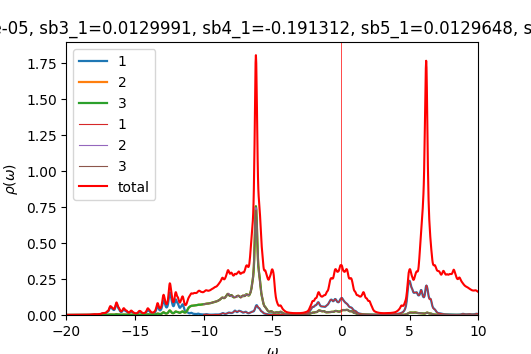

Source data for this figure (header and first rows):
w	up_1	up_2	up_3	down_1	down_2	down_3	cumul_up_1	cumul_up_2	cumul_up_3	cumul_down_1	cumul_down_2	cumul_down_3	
-20	0.0004024	0.0002246	0.0002245	9.50181e-05	4.85014e-05	4.8501e-05	0	0	0	0	0	0
-19.98	0.000403	0.0002255	0.0002255	9.53965e-05	4.86041e-05	4.86036e-05	1.00748e-05	5.63855e-06	5.63768e-06	2.38491e-06	1.2151e-06	1.21509e-06
-19.95	0.0004046	0.0002266	0.0002266	9.58055e-05	4.87076e-05	4.87069e-05	2.0191e-05	1.13029e-05	1.13014e-05	4.78005e-06	2.43279e-06	2.43276e-06
-19.93	0.0004072	0.0002277	0.0002276	9.62517e-05	4.8812e-05	4.88111e-05	3.03702e-05	1.69943e-05	1.69924e-05	7.18634e-06	3.65309e-06	3.65304e-06
-19.9	0.0004104	0.0002288	0.0002288	9.67364e-05	4.89172e-05	4.89162e-05	4.06299e-05	2.27137e-05	2.27115e-05	9.60475e-06	4.87602e-06	4.87594e-06
-19.88	0.0004142	0.0002299	0.0002299	9.72452e-05	4.90231e-05	4.90221e-05	5.09844e-05	2.84619e-05	2.84596e-05	1.20359e-05	6.1016e-06	6.10149e-06
-19.85	0.0004185	0.0002311	0.0002311	9.77383e-05	4.9129e-05	4.91284e-05	6.14459e-05	3.42398e-05	3.42374e-05	1.44793e-05	7.32982e-06	7.3297e-06
-19.82	0.0004232	0.0002323	0.0002323	9.81666e-05	4.92343e-05	4.92344e-05	7.20252e-05	4.00478e-05	4.00457e-05	1.69335e-05	8.56068e-06	8.56057e-06
-19.8	0.0004283	0.0002336	0.0002336	9.85118e-05	4.9339e-05	4.93398e-05	8.27323e-05	4.58869e-05	4.5885e-05	1.93963e-05	9.79416e-06	9.79406e-06
-19.77	0.0004338	0.0002348	0.0002348	9.87967e-05	4.94435e-05	4.94445e-05	9.3578e-05	5.17575e-05	5.1756e-05	2.18662e-05	1.10302e-05	1.10302e-05
-19.75	0.0004399	0.0002361	0.0002361	9.90438e-05	4.95477e-05	4.95486e-05	0.0001046	5.76606e-05	5.76595e-05	2.43423e-05	1.22689e-05	1.22689e-05
-19.73	0.0004464	0.0002375	0.0002375	9.92515e-05	4.96513e-05	4.96521e-05	0.0001157	6.3597e-05	6.35964e-05	2.68236e-05	1.35102e-05	1.35102e-05
-19.7	0.0004537	0.0002388	0.0002389	9.94243e-05	4.97546e-05	4.97551e-05	0.0001271	6.95675e-05	6.95677e-05	2.93092e-05	1.47541e-05	1.47541e-05
-19.68	0.0004618	0.0002402	0.0002403	9.95901e-05	4.98579e-05	4.98583e-05	0.0001386	7.55735e-05	7.55746e-05	3.1799e-05	1.60005e-05	1.60005e-05
-19.65	0.0004709	0.0002417	0.0002418	9.97773e-05	4.99619e-05	4.99622e-05	0.0001504	8.16161e-05	8.16184e-05	3.42934e-05	1.72496e-05	1.72496e-05
-19.62	0.0004813	0.0002432	0.0002433	9.99978e-05	5.00668e-05	5.00671e-05	0.0001624	8.76972e-05	8.77011e-05	3.67933e-05	1.85013e-05	1.85013e-05
-19.6	0.0004935	0.0002449	0.000245	0.0001003	5.01726e-05	5.01728e-05	0.0001748	9.3819e-05	9.38251e-05	3.92996e-05	1.97556e-05	1.97556e-05
-19.57	0.0005081	0.0002466	0.0002467	0.0001005	5.02792e-05	5.02793e-05	0.0001875	9.99844e-05	9.99933e-05	4.18129e-05	2.10125e-05	2.10126e-05
-19.55	0.0005257	0.0002485	0.0002487	0.0001008	5.03865e-05	5.03866e-05	0.0002006	0.0001062	0.0001062	4.43337e-05	2.22722e-05	2.22722e-05
-19.52	0.0005472	0.0002506	0.0002508	0.0001012	5.04944e-05	5.04944e-05	0.0002143	0.0001125	0.0001125	4.68624e-05	2.35346e-05	2.35346e-05
-19.5	0.0005726	0.0002528	0.0002531	0.0001015	5.06028e-05	5.06029e-05	0.0002286	0.0001188	0.0001188	4.93995e-05	2.47996e-05	2.47997e-05
-19.48	0.0005998	0.0002552	0.0002555	0.0001018	5.07119e-05	5.07119e-05	0.0002436	0.0001252	0.0001252	5.19452e-05	2.60674e-05	2.60675e-05
-19.45	0.0006237	0.0002574	0.0002576	0.0001022	5.08214e-05	5.08215e-05	0.0002592	0.0001316	0.0001316	5.44999e-05	2.7338e-05	2.7338e-05
-19.43	0.0006376	0.0002593	0.0002592	0.0001025	5.09315e-05	5.09315e-05	0.0002751	0.0001381	0.0001381	5.70636e-05	2.86113e-05	2.86113e-05
-19.4	0.0006399	0.0002605	0.0002603	0.0001029	5.10422e-05	5.10421e-05	0.0002911	0.0001446	0.0001446	5.96368e-05	2.98873e-05	2.98873e-05
-19.38	0.0006354	0.0002614	0.000261	0.0001033	5.11533e-05	5.11533e-05	0.000307	0.0001511	0.0001511	6.22196e-05	3.11661e-05	3.11662e-05
-19.35	0.0006302	0.0002621	0.0002618	0.0001037	5.12651e-05	5.1265e-05	0.0003228	0.0001577	0.0001577	6.48124e-05	3.24478e-05	3.24478e-05
-19.32	0.0006269	0.000263	0.0002628	0.0001041	5.13775e-05	5.13773e-05	0.0003384	0.0001643	0.0001643	6.74156e-05	3.37322e-05	3.37322e-05
-19.3	0.0006244	0.000264	0.0002638	0.0001046	5.14905e-05	5.14903e-05	0.0003541	0.0001709	0.0001709	7.00295e-05	3.50195e-05	3.50195e-05
-19.27	0.0006212	0.0002651	0.000265	0.000105	5.16044e-05	5.16041e-05	0.0003696	0.0001775	0.0001775	7.26548e-05	3.63096e-05	3.63096e-05
-19.25	0.0006184	0.0002663	0.0002662	0.0001055	5.17191e-05	5.17187e-05	0.000385	0.0001841	0.0001841	7.52923e-05	3.76026e-05	3.76026e-05
-19.23	0.0006174	0.0002676	0.0002675	0.000106	5.18349e-05	5.18344e-05	0.0004005	0.0001908	0.0001908	7.79427e-05	3.88984e-05	3.88984e-05
-19.2	0.0006191	0.000269	0.000269	0.0001066	5.1952e-05	5.19513e-05	0.000416	0.0001976	0.0001975	8.06074e-05	4.01972e-05	4.01972e-05
-19.18	0.0006233	0.0002706	0.0002705	0.0001072	5.20707e-05	5.20698e-05	0.0004315	0.0002043	0.0002043	8.32881e-05	4.1499e-05	4.14989e-05
-19.15	0.0006297	0.0002722	0.0002722	0.000108	5.21914e-05	5.21902e-05	0.0004473	0.0002111	0.0002111	8.5987e-05	4.28038e-05	4.28037e-05
-19.12	0.0006382	0.0002739	0.0002739	0.0001088	5.23143e-05	5.23129e-05	0.0004632	0.000218	0.000218	8.87067e-05	4.41116e-05	4.41115e-05
-19.1	0.0006484	0.0002757	0.0002757	0.0001097	5.24394e-05	5.24379e-05	0.0004794	0.0002249	0.0002249	9.14497e-05	4.54226e-05	4.54225e-05
-19.07	0.0006602	0.0002776	0.0002776	0.0001107	5.2565e-05	5.2564e-05	0.000496	0.0002318	0.0002318	9.42163e-05	4.67368e-05	4.67366e-05
-19.05	0.0006736	0.0002796	0.0002796	0.0001115	5.26882e-05	5.26883e-05	0.0005128	0.0002388	0.0002388	9.70033e-05	4.8054e-05	4.80538e-05
-19.02	0.0006887	0.0002817	0.0002817	0.000112	5.28058e-05	5.28072e-05	0.00053	0.0002458	0.0002458	9.98031e-05	4.93741e-05	4.9374e-05
-19	0.0007058	0.0002839	0.0002839	0.0001122	5.29176e-05	5.29196e-05	0.0005477	0.0002529	0.0002529	0.0001026	5.0697e-05	5.06969e-05
-18.98	0.0007251	0.0002862	0.0002863	0.0001122	5.30264e-05	5.30284e-05	0.0005658	0.0002601	0.0002601	0.0001054	5.20227e-05	5.20227e-05
-18.95	0.0007473	0.0002887	0.0002888	0.0001121	5.31353e-05	5.3137e-05	0.0005845	0.0002673	0.0002673	0.0001082	5.33511e-05	5.33511e-05
-18.93	0.0007731	0.0002914	0.0002915	0.0001121	5.3246e-05	5.32472e-05	0.0006038	0.0002746	0.0002746	0.000111	5.46822e-05	5.46823e-05
-18.9	0.0008036	0.0002943	0.0002944	0.0001121	5.33588e-05	5.33597e-05	0.0006239	0.000282	0.000282	0.0001138	5.60162e-05	5.60163e-05
-18.88	0.0008403	0.0002976	0.0002977	0.0001123	5.34738e-05	5.34745e-05	0.0006449	0.0002894	0.0002894	0.0001166	5.7353e-05	5.73531e-05
-18.85	0.000885	0.0003013	0.0003015	0.0001125	5.35906e-05	5.35911e-05	0.000667	0.0002969	0.0002969	0.0001194	5.86928e-05	5.86929e-05
-18.82	0.0009403	0.0003056	0.0003058	0.0001128	5.37091e-05	5.37095e-05	0.0006905	0.0003046	0.0003046	0.0001223	6.00355e-05	6.00356e-05
-18.8	0.001008	0.0003105	0.0003108	0.0001131	5.3829e-05	5.38292e-05	0.0007157	0.0003123	0.0003123	0.0001251	6.13813e-05	6.13814e-05
-18.77	0.001089	0.0003161	0.0003165	0.0001136	5.39502e-05	5.39504e-05	0.0007429	0.0003202	0.0003203	0.0001279	6.273e-05	6.27301e-05
-18.75	0.001176	0.0003218	0.0003224	0.000114	5.40727e-05	5.40727e-05	0.0007723	0.0003283	0.0003283	0.0001308	6.40818e-05	6.40819e-05
-18.73	0.001259	0.0003272	0.0003279	0.0001145	5.41964e-05	5.41964e-05	0.0008038	0.0003365	0.0003365	0.0001336	6.54368e-05	6.54368e-05
-18.7	0.001335	0.0003319	0.0003328	0.0001151	5.43215e-05	5.43214e-05	0.0008372	0.0003448	0.0003448	0.0001365	6.67948e-05	6.67949e-05
-18.68	0.001405	0.0003362	0.0003371	0.0001157	5.44481e-05	5.44479e-05	0.0008723	0.0003532	0.0003533	0.0001394	6.8156e-05	6.81561e-05
-18.65	0.001465	0.0003403	0.0003407	0.0001164	5.45765e-05	5.45762e-05	0.0009089	0.0003617	0.0003618	0.0001423	6.95204e-05	6.95205e-05
-18.62	0.001491	0.0003432	0.0003428	0.0001171	5.47071e-05	5.47067e-05	0.0009462	0.0003702	0.0003704	0.0001452	7.08881e-05	7.08882e-05
-18.6	0.001468	0.0003442	0.0003429	0.000118	5.48405e-05	5.48399e-05	0.0009829	0.0003789	0.0003789	0.0001482	7.22591e-05	7.22591e-05
-18.57	0.001409	0.0003434	0.0003417	0.000119	5.49775e-05	5.49766e-05	0.001018	0.0003874	0.0003875	0.0001512	7.36335e-05	7.36336e-05
-18.55	0.001345	0.0003422	0.0003407	0.0001202	5.51191e-05	5.5118e-05	0.001052	0.000396	0.000396	0.0001542	7.50115e-05	7.50115e-05
-18.52	0.001296	0.0003417	0.0003404	0.0001217	5.52667e-05	5.52651e-05	0.001084	0.0004045	0.0004045	0.0001572	7.63932e-05	7.63931e-05
... 1,141 more rows
